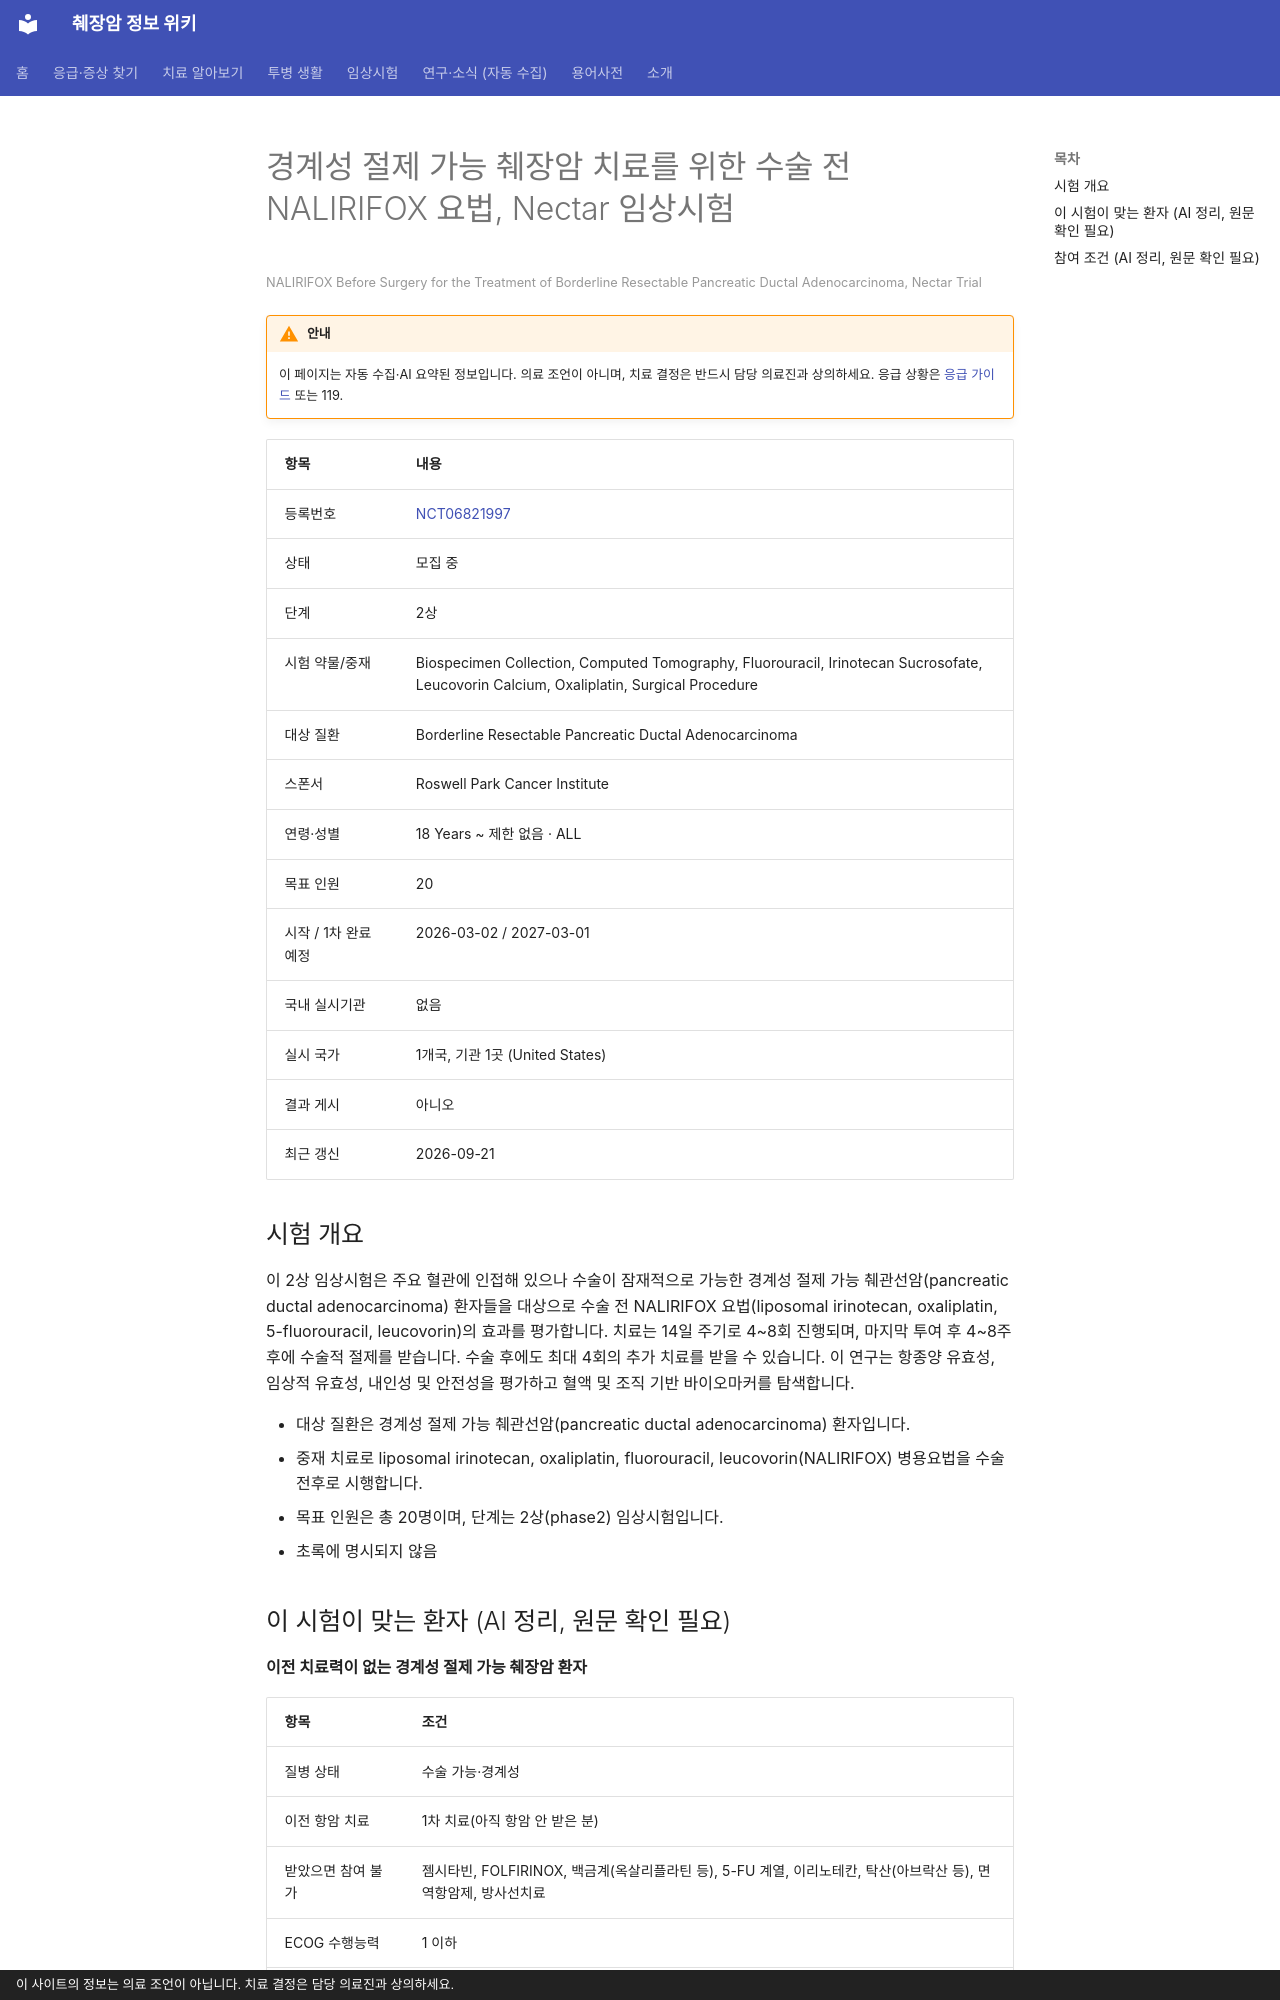

repository: hizorro88-rgb/papersearcher · page: _generated/trials/NCT06821997/index.html · generator: mkdocs · copyright: 이 사이트의 정보는 의료 조언이 아닙니다. 치료 결정은 담당 의료진과 상의하세요.

---
title: "NCT06821997 경계성 절제 가능 췌장암 치료를 위한 수술 전 NALIRIFOX 요법, Nectar 임상시험"
description: "2상 · 모집 중"
comments: true
search:
  boost: 0.4
---

# 경계성 절제 가능 췌장암 치료를 위한 수술 전 NALIRIFOX 요법, Nectar 임상시험

<small>NALIRIFOX Before Surgery for the Treatment of Borderline Resectable Pancreatic Ductal Adenocarcinoma, Nectar Trial</small>

!!! warning "안내"
    이 페이지는 자동 수집·AI 요약된 정보입니다. 의료 조언이 아니며, 치료 결정은 반드시 담당 의료진과 상의하세요. 응급 상황은 [응급 가이드](../../guides/emergency/index.md) 또는 119.

| 항목 | 내용 |
|---|---|
| 등록번호 | [NCT06821997](https://clinicaltrials.gov/study/NCT06821997) |
| 상태 | 모집 중 |
| 단계 | 2상 |
| 시험 약물/중재 | Biospecimen Collection, Computed Tomography, Fluorouracil, Irinotecan Sucrosofate, Leucovorin Calcium, Oxaliplatin, Surgical Procedure |
| 대상 질환 | Borderline Resectable Pancreatic Ductal Adenocarcinoma |
| 스폰서 | Roswell Park Cancer Institute |
| 연령·성별 | 18 Years ~ 제한 없음 · ALL |
| 목표 인원 | 20 |
| 시작 / 1차 완료 예정 | 2026-03-02 / 2027-03-01 |
| 국내 실시기관 | 없음 |
| 실시 국가 | 1개국, 기관 1곳 (United States) |
| 결과 게시 | 아니오 |
| 최근 갱신 | 2026-09-21 |

## 시험 개요

이 2상 임상시험은 주요 혈관에 인접해 있으나 수술이 잠재적으로 가능한 경계성 절제 가능 췌관선암(pancreatic ductal adenocarcinoma) 환자들을 대상으로 수술 전 NALIRIFOX 요법(liposomal irinotecan, oxaliplatin, 5-fluorouracil, leucovorin)의 효과를 평가합니다. 치료는 14일 주기로 4~8회 진행되며, 마지막 투여 후 4~8주 후에 수술적 절제를 받습니다. 수술 후에도 최대 4회의 추가 치료를 받을 수 있습니다. 이 연구는 항종양 유효성, 임상적 유효성, 내인성 및 안전성을 평가하고 혈액 및 조직 기반 바이오마커를 탐색합니다.

- 대상 질환은 경계성 절제 가능 췌관선암(pancreatic ductal adenocarcinoma) 환자입니다.
- 중재 치료로 liposomal irinotecan, oxaliplatin, fluorouracil, leucovorin(NALIRIFOX) 병용요법을 수술 전후로 시행합니다.
- 목표 인원은 총 20명이며, 단계는 2상(phase2) 임상시험입니다.
- 초록에 명시되지 않음

## 이 시험이 맞는 환자 (AI 정리, 원문 확인 필요)

**이전 치료력이 없는 경계성 절제 가능 췌장암 환자**

| 항목 | 조건 |
|---|---|
| 질병 상태 | 수술 가능·경계성 |
| 이전 항암 치료 | 1차 치료(아직 항암 안 받은 분) |
| 받았으면 참여 불가 | 젬시타빈, FOLFIRINOX, 백금계(옥살리플라틴 등), 5-FU 계열, 이리노테칸, 탁산(아브락산 등), 면역항암제, 방사선치료 |
| ECOG 수행능력 | 1 이하 |
| 측정 가능 병변 | 필요 |

주요 제외 기준: 이전 항암화학요법 또는 방사선 치료력 · 전이성 또는 절제 불가능한 췌장암 · 조절되지 않는 동반 질환 또는 감염 · 임신 또는 수유 중인 여성

내 상황에 맞는지 한 번에 보려면 [맞춤 임상시험 찾기](../../guides/trials/finder.md).
